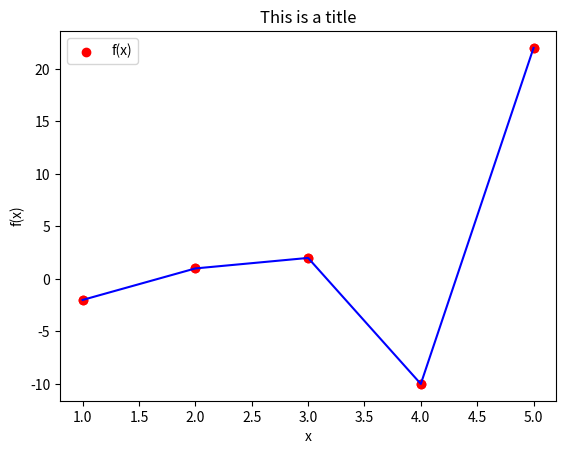

Write Python code to recreate this figure.
import matplotlib.pyplot as plt
import numpy as np


x = np.array([1, 2, 3, 4, 5], dtype=np.float32)
print(x)

y = np.array([-2, 1, 2, -10, 22], dtype=np.float32)
print(y)

print(np.max(x))
print(np.min(x))
print(np.mean(x))
print(np.median(x))

# Scatter Plot
plt.scatter(x, y, color="red")
plt.legend(["f(x)"])
plt.title("This is a title")
plt.xlabel("x")
plt.ylabel("f(x)")
plt.show()

# Plot
plt.scatter(x, y, color="red")
plt.plot(x, y, color="blue")
plt.legend(["f(x)"])
plt.title("This is a title")
plt.xlabel("x")
plt.ylabel("f(x)")
plt.show()
